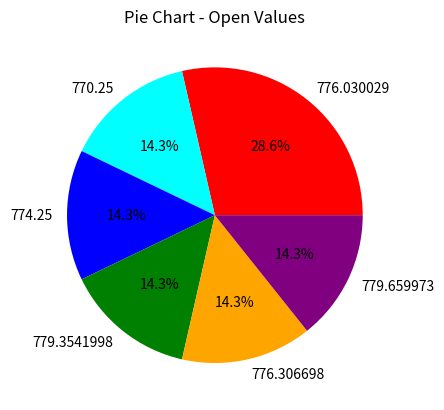

Source code (Python):
import pandas as pd
import matplotlib.pyplot as plt
data = {'Date': ['10–01–16', '10–02–16', '10–03–16', '10–04–16', '10–05–16', '10–06–16', '10–07–16'],
        'Open': [770.25, 776.030029, 774.25, 776.030029, 779.3541998, 776.306698, 779.659973],
        'High': [776.075902, 778.730022, 776.065702, 771.710022, 782.073407, 782.46398, 782.32],
        'Low': [769.5, 780.890015, 766.5, 772.890015, 775.650024, 775.539978, 765.23],
        'Close': [782.659998, 776.429993, 772.549798, 776.429993, 776.469971, 776.859985, 769.23]}

df = pd.DataFrame(data)
print(df)


#7
df['Open'].value_counts().plot(kind='pie', autopct='%1.1f%%', colors=['red','cyan', 'blue', 'green', 'orange', 'purple','black'])
plt.title('Pie Chart - Open Values')
plt.show()